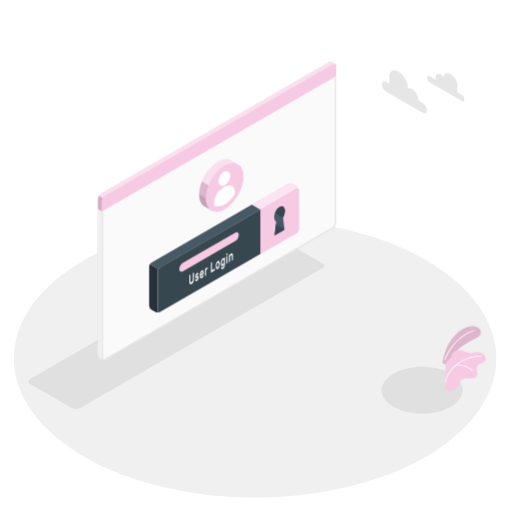
t = 0.00 s
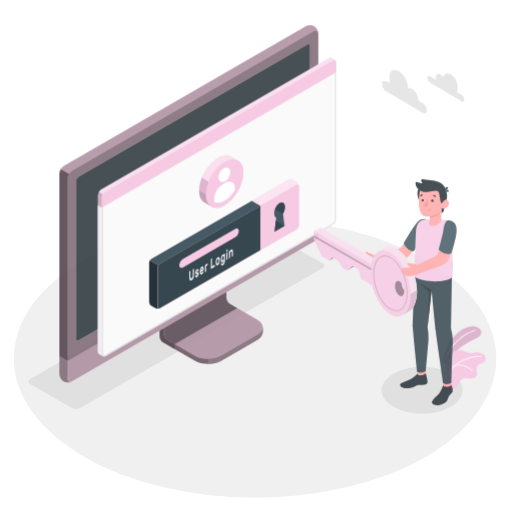
t = 0.56 s
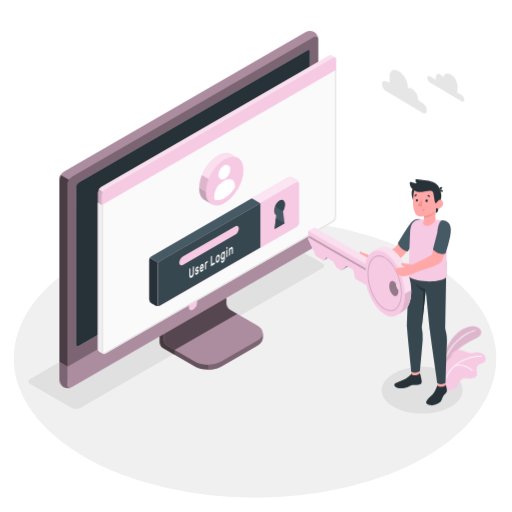
t = 0.94 s
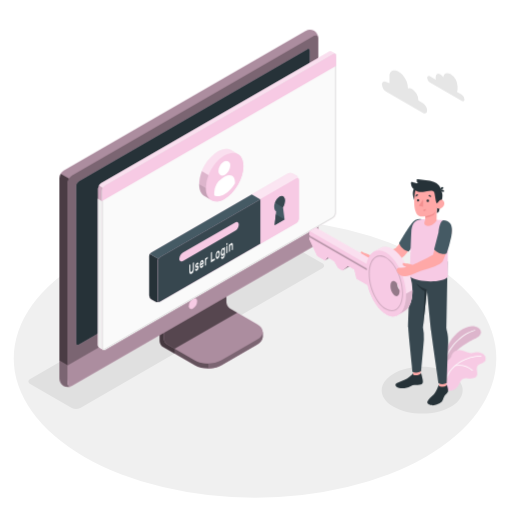
t = 1.50 s
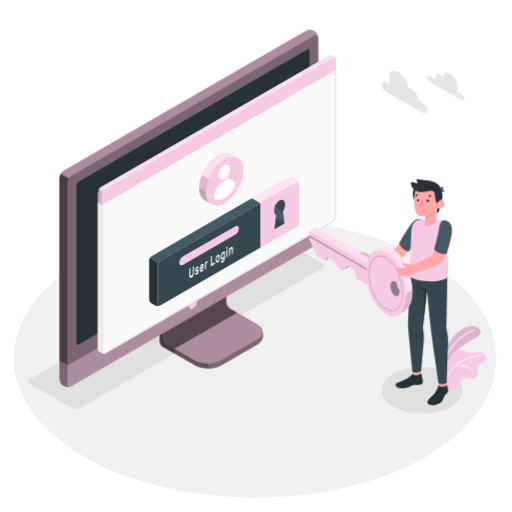
t = 2.06 s
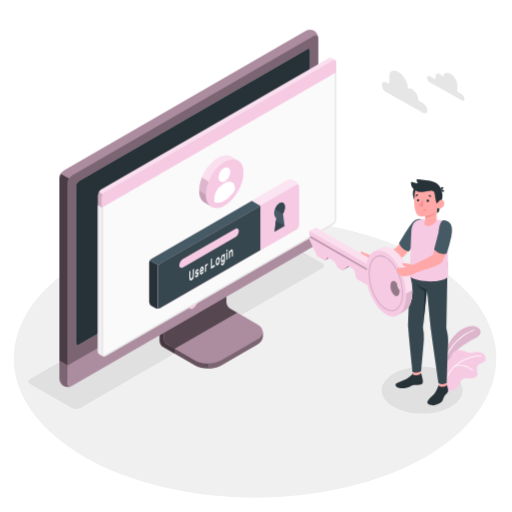
t = 2.44 s

The animated SVG that drew these frames (rendered in a browser with its animation timeline set to each time). Animation: 4 CSS @keyframes rules; one cycle of 3.00 s, repeats indefinitely.

<svg class="animated" id="freepik_stories-login" xmlns="http://www.w3.org/2000/svg" viewBox="0 0 500 500" version="1.1" xmlns:xlink="http://www.w3.org/1999/xlink" xmlns:svgjs="http://svgjs.com/svgjs"><style>svg#freepik_stories-login:not(.animated) .animable {opacity: 0;}svg#freepik_stories-login.animated #freepik--Device--inject-97 {animation: 1s 1 forwards cubic-bezier(.36,-0.01,.5,1.38) slideDown;animation-delay: 0s;}svg#freepik_stories-login.animated #freepik--Window--inject-97 {animation: 3s Infinite  linear floating;animation-delay: 0s;}svg#freepik_stories-login.animated #freepik--Plants--inject-97 {animation: 3s Infinite  linear wind;animation-delay: 0s;}svg#freepik_stories-login.animated #freepik--Clouds--inject-97 {animation: 3s Infinite  linear wind;animation-delay: 0s;}svg#freepik_stories-login.animated #freepik--Character--inject-97 {animation: 1s 1 forwards cubic-bezier(.36,-0.01,.5,1.38) slideRight;animation-delay: 0s;}            @keyframes slideDown {                0% {                    opacity: 0;                    transform: translateY(-30px);                }                100% {                    opacity: 1;                    transform: translateY(0);                }            }                    @keyframes floating {                0% {                    opacity: 1;                    transform: translateY(0px);                }                50% {                    transform: translateY(-10px);                }                100% {                    opacity: 1;                    transform: translateY(0px);                }            }                    @keyframes wind {                0% {                    transform: rotate( 0deg );                }                25% {                    transform: rotate( 1deg );                }                75% {                    transform: rotate( -1deg );                }            }                    @keyframes slideRight {                0% {                    opacity: 0;                    transform: translateX(30px);                }                100% {                    opacity: 1;                    transform: translateX(0);                }            }        </style><g id="freepik--Floor--inject-97" class="animable" style="transform-origin: 249.05px 350.02px;"><ellipse id="freepik--floor--inject-97" cx="249.05" cy="350.02" rx="235.61" ry="136.03" style="fill: rgb(240, 240, 240); transform-origin: 249.05px 350.02px;" class="animable"></ellipse></g><g id="freepik--Shadow--inject-97" class="animable" style="transform-origin: 239.83px 318.325px;"><path id="freepik--shadow--inject-97" d="M384.36,397.22c-15.45-8.92-15.45-23.38,0-32.3s40.5-8.92,55.95,0,15.45,23.38,0,32.3S399.81,406.14,384.36,397.22Z" style="fill: rgb(224, 224, 224); transform-origin: 412.335px 381.07px;" class="animable"></path><path id="freepik--shadow--inject-97" d="M70.12,398.46,29.48,375c-2.29-1.32-2.29-3.47,0-4.79L265.87,233.73a9.17,9.17,0,0,1,8.29,0l40.65,23.46c2.29,1.32,2.29,3.47,0,4.79L78.42,398.46A9.19,9.19,0,0,1,70.12,398.46Z" style="fill: rgb(224, 224, 224); transform-origin: 172.145px 316.095px;" class="animable"></path></g><g id="freepik--Device--inject-97" class="animable" style="transform-origin: 184.405px 203.455px;"><g id="freepik--device--inject-97" class="animable" style="transform-origin: 184.405px 203.455px;"><path d="M216.2,356.64l34.94-20.2c3.6-2.08,5.4-4.8,5.4-7.53s0-4.86,0-4.86l-36.24-20.44a7.64,7.64,0,0,1-3.48-6V254.52l-61,35.26v43.07a7.7,7.7,0,0,0,3.48,6l30.84,17.76C197.32,360.8,209,360.8,216.2,356.64Z" style="fill: rgb(247, 202, 228); transform-origin: 206.18px 307.138px;" id="elc07p68zxex" class="animable"></path><g id="el0lx45rxrae7q"><g style="opacity: 0.6; transform-origin: 206.18px 307.138px;" class="animable"><path d="M216.2,356.64l34.94-20.2c3.6-2.08,5.4-4.8,5.4-7.53s0-4.86,0-4.86l-36.24-20.44a7.64,7.64,0,0,1-3.48-6V254.52l-61,35.26v43.07a7.7,7.7,0,0,0,3.48,6l30.84,17.76C197.32,360.8,209,360.8,216.2,356.64Z" id="elqqslbwaigtd" class="animable" style="transform-origin: 206.18px 307.138px;"></path></g></g><g id="els9wd6k1i5g7"><path d="M170.45,340.48v4.84l-11.18-6.45a7.67,7.67,0,0,1-3.47-6V289.78l11.62-6.71c.24,2.95.5,6,.75,9L160,296.77v33.65a7.63,7.63,0,0,0,3.48,6Z" style="opacity: 0.3; transform-origin: 163.125px 314.195px;" class="animable"></path></g><path d="M160,330.43a7.68,7.68,0,0,0,3.48,6l26.62,15.34c7.2,4.15,18.88,4.16,26.09,0l35-20.2c7.21-4.16,7.21-10.9,0-15.06l-26.64-15.34a7.69,7.69,0,0,1-3.47-6V261.51l-61,35.26Z" style="fill: rgb(247, 202, 228); transform-origin: 208.299px 308.198px;" id="ellzgn34ghs3" class="animable"></path><g id="eled84omaiawm"><path d="M160,330.43a7.68,7.68,0,0,0,3.48,6l26.62,15.34c7.2,4.15,18.88,4.16,26.09,0l35-20.2c7.21-4.16,7.21-10.9,0-15.06l-26.64-15.34a7.69,7.69,0,0,1-3.47-6V261.51l-61,35.26Z" style="opacity: 0.3; transform-origin: 208.299px 308.198px;" class="animable"></path></g><g id="elfz86c29416t"><path d="M231.6,305.28h0l-7.09-4.09a7.69,7.69,0,0,1-3.47-6V261.51l-61,35.26v33.66a7.68,7.68,0,0,0,3.48,6l7,4Z" style="opacity: 0.5; transform-origin: 195.82px 300.97px;" class="animable"></path></g><path d="M256.55,324.06v4.86c0,2.73-1.81,5.44-5.4,7.53l-35,20.19a26.23,26.23,0,0,1-12.45,3.09v-4.84a26.23,26.23,0,0,0,12.45-3.09l35-20.21C254.74,329.52,256.55,326.79,256.55,324.06Z" style="fill: rgb(247, 202, 228); transform-origin: 230.125px 341.895px;" id="el1fcmomokbdl" class="animable"></path><g id="el9eypint9gvg"><path d="M256.55,324.06v4.86c0,2.73-1.81,5.44-5.4,7.53l-35,20.19a26.23,26.23,0,0,1-12.45,3.09v-4.84a26.23,26.23,0,0,0,12.45-3.09l35-20.21C254.74,329.52,256.55,326.79,256.55,324.06Z" style="opacity: 0.5; transform-origin: 230.125px 341.895px;" class="animable"></path></g><path d="M62,372.26a9.35,9.35,0,0,0,8.43-.15l236-136.25a9.62,9.62,0,0,0,4.35-7.53V37.41A9.32,9.32,0,0,0,306.72,30a9.3,9.3,0,0,0-8.42.16L62.3,166.45A9.58,9.58,0,0,0,58,174V364.89A9.32,9.32,0,0,0,62,372.26Z" style="fill: rgb(247, 202, 228); transform-origin: 184.39px 201.131px;" id="el7b6o79f91k5" class="animable"></path><path d="M70.46,372.1l236-136.25a9.59,9.59,0,0,0,4.35-7.53V37.41c0-2.77-1.95-3.9-4.35-2.51l-236,136.25a9.61,9.61,0,0,0-4.35,7.53V369.59C66.11,372.36,68.06,373.49,70.46,372.1Z" style="fill: rgb(247, 202, 228); transform-origin: 188.46px 203.5px;" id="elhvv1rgztmmf" class="animable"></path><g id="ell61n2o7nybp"><path d="M70.46,372.1l236-136.25a9.59,9.59,0,0,0,4.35-7.53V37.41c0-2.77-1.95-3.9-4.35-2.51l-236,136.25a9.61,9.61,0,0,0-4.35,7.53V369.59C66.11,372.36,68.06,373.49,70.46,372.1Z" style="opacity: 0.5; transform-origin: 188.46px 203.5px;" class="animable"></path></g><path d="M69.82,377.06A9.34,9.34,0,0,1,62,376.9,9.32,9.32,0,0,1,58,369.51V352.13l8.15,4.72v17.38C66.1,376.76,67.71,377.91,69.82,377.06Z" style="fill: rgb(247, 202, 228); transform-origin: 63.91px 364.985px;" id="elbfmz8x7zb8i" class="animable"></path><g id="eli3bkwsxs8yk"><path d="M69.82,377.06A9.34,9.34,0,0,1,62,376.9,9.32,9.32,0,0,1,58,369.51V352.13l8.15,4.72v17.38C66.1,376.76,67.71,377.91,69.82,377.06Z" style="opacity: 0.5; transform-origin: 63.91px 364.985px;" class="animable"></path></g><path d="M66.1,356.85v17.38c0,2.77,2,3.89,4.35,2.51l236-136.25A9.62,9.62,0,0,0,310.8,233V215.54Z" style="fill: rgb(247, 202, 228); transform-origin: 188.45px 296.435px;" id="elds48q6c79ka" class="animable"></path><g id="eltf5cfb40ha"><path d="M66.11,356.81v17.42c0,2.77,2,3.89,4.35,2.51l236-136.25A9.62,9.62,0,0,0,310.8,233V215.54Z" style="opacity: 0.3; transform-origin: 188.455px 296.435px;" class="animable"></path></g><path d="M74.26,335V181.39a5.75,5.75,0,0,1,2.6-4.52L300,48c1.44-.83,2.61-.16,2.61,1.5V203.19a5.76,5.76,0,0,1-2.61,4.52L76.87,336.55C75.43,337.38,74.26,336.7,74.26,335Z" style="fill: rgb(247, 202, 228); transform-origin: 188.435px 192.273px;" id="elnc8oatewgvk" class="animable"></path><path d="M74.26,335V181.39a5.75,5.75,0,0,1,2.6-4.52L300,48c1.44-.83,2.61-.16,2.61,1.5V203.19a5.76,5.76,0,0,1-2.61,4.52L76.87,336.55C75.43,337.38,74.26,336.7,74.26,335Z" style="fill: rgb(38, 50, 56); transform-origin: 188.435px 192.273px;" id="elyw0p9o8xemh" class="animable"></path><path d="M188.45,291.73a9,9,0,0,0-4.08,7.06c0,2.6,1.83,3.66,4.08,2.36a9,9,0,0,0,4.08-7.07C192.53,291.48,190.7,290.43,188.45,291.73Z" style="fill: rgb(247, 202, 228); transform-origin: 188.45px 296.439px;" id="elaztezqeodtw" class="animable"></path><g id="el8e3sb10fo8j"><path d="M67.39,174.38a9.25,9.25,0,0,0-1.29,4.29V356.85L58,352.13V174a8.9,8.9,0,0,1,1.28-4.3Z" style="opacity: 0.7; transform-origin: 62.695px 263.275px;" class="animable"></path></g><g id="eltwk1cxl63w"><path d="M310.76,36.69c-.31-2.24-2.12-3-4.31-1.79l-236,136.25a8.94,8.94,0,0,0-3.07,3.23l-8.16-4.71a9,9,0,0,1,3.08-3.23L298.3,30.2a9.32,9.32,0,0,1,8.43-.16A9.37,9.37,0,0,1,310.76,36.69Z" style="opacity: 0.3; transform-origin: 184.99px 101.745px;" class="animable"></path></g></g></g><g id="freepik--Window--inject-97" class="animable" style="transform-origin: 211.872px 205.98px;"><g id="freepik--window--inject-97" class="animable" style="transform-origin: 211.872px 205.98px;"><g id="freepik--window--inject-97" class="animable" style="transform-origin: 211.872px 205.98px;"><g id="freepik--window--inject-97" class="animable" style="transform-origin: 211.872px 205.98px;"><path d="M323.49,60.19a2.16,2.16,0,0,0-2.22.17L98.59,189a6.71,6.71,0,0,0-3,5.27V346.94a3,3,0,0,0,1.29,2.65c.49.27,3.11,1.79,3.89,2.21a1.75,1.75,0,0,0,1.76-.1L325.16,223.06a6.71,6.71,0,0,0,3-5.27V64.33a2.1,2.1,0,0,0-.94-2C326.72,62,324.05,60.52,323.49,60.19Z" style="fill: rgb(247, 202, 228); transform-origin: 211.879px 205.976px;" id="elpi6fec3t0c" class="animable"></path><path d="M102.48,191.16,325.17,62.57c1.68-1,3-.18,3,1.76V217.79a6.71,6.71,0,0,1-3,5.27L102.48,351.7c-1.68,1-3-.61-3-2.55V196.43A6.73,6.73,0,0,1,102.48,191.16Z" style="fill: rgb(250, 250, 250); transform-origin: 213.825px 207.074px;" id="el698aophewhh" class="animable"></path><path d="M326.53,63.15h0c.59,0,.68.74.68,1.18V217.79a5.68,5.68,0,0,1-2.55,4.4L102,350.83a1,1,0,0,1-.5.16c-.56,0-1-.86-1-1.84V196.43A5.74,5.74,0,0,1,103,192L325.67,63.43a1.77,1.77,0,0,1,.86-.28m0-1a2.8,2.8,0,0,0-1.36.42L102.48,191.16a6.73,6.73,0,0,0-3,5.27V349.15c0,1.54.86,2.84,2,2.84a2,2,0,0,0,1-.29L325.16,223.06a6.71,6.71,0,0,0,3-5.27V64.33c0-1.38-.68-2.18-1.68-2.18Z" style="fill: rgb(224, 224, 224); transform-origin: 213.82px 207.07px;" id="elzamg6n9obtg" class="animable"></path><path d="M96.82,349.59c.33.17,2.7,1.52,3.74,2.12a3.11,3.11,0,0,1-1.12-2.56V206.4l-3.9-2.28V346.94A3,3,0,0,0,96.82,349.59Z" style="fill: rgb(240, 240, 240); transform-origin: 98.0471px 277.915px;" id="elp05vh3bezz" class="animable"></path><path d="M328.21,64.3c0-1.92-1.37-2.7-3-1.73L102.48,191.16a6.73,6.73,0,0,0-3,5.27v10L328.21,74.3Z" style="fill: rgb(247, 202, 228); transform-origin: 213.845px 134.291px;" id="el0zsakh5m3npl" class="animable"></path><g id="elocebodw081g"><g style="opacity: 0.4; transform-origin: 211.84px 126.687px;" class="animable"><path d="M325.17,62.57,102.48,191.15a6.25,6.25,0,0,0-2.14,2.27l-3.87-2.25A6,6,0,0,1,98.59,189L321.27,60.36a2.16,2.16,0,0,1,2.22-.18c.54.34,3.07,1.77,3.72,2.12A2.2,2.2,0,0,0,325.17,62.57Z" style="fill: rgb(255, 255, 255); transform-origin: 211.84px 126.687px;" id="elj4tnwepss4" class="animable"></path></g></g><g id="elwkt8a8u9tgq"><path d="M95.54,204.13v-9.91a6.25,6.25,0,0,1,.93-3.05l3.88,2.24a6.08,6.08,0,0,0-.91,3v10Z" style="opacity: 0.15; transform-origin: 97.945px 198.79px;" class="animable"></path></g></g></g><path d="M281.25,179.42l-133.37,77a4.91,4.91,0,0,0-2.23,3.85v38.24a4.91,4.91,0,0,0,2.23,3.85l3.89,2.24a4.94,4.94,0,0,0,4.46,0l133.35-77a4.93,4.93,0,0,0,2.23-3.86l0-38.25a4.91,4.91,0,0,0-2.23-3.85l-3.9-2.24A4.91,4.91,0,0,0,281.25,179.42Z" style="fill: rgb(247, 202, 228); transform-origin: 218.73px 242.007px;" id="elp9y8o8lo5z" class="animable"></path><g id="eld2zth23a7hf"><path d="M291.81,185.15c-.16-1.15-1.09-1.57-2.21-.92l-133.37,77a4.49,4.49,0,0,0-1.57,1.66l-8.35-4.82a4.57,4.57,0,0,1,1.56-1.64l133.38-77a4.91,4.91,0,0,1,4.45,0l3.9,2.24A5,5,0,0,1,291.81,185.15Z" style="fill: rgb(255, 255, 255); opacity: 0.5; transform-origin: 219.06px 220.893px;" class="animable"></path></g><path d="M155.85,304.79a5,5,0,0,1-4.07-.18l-3.9-2.24a4.93,4.93,0,0,1-2.23-3.85V260.28a4.63,4.63,0,0,1,.66-2.21l8.35,4.82a4.48,4.48,0,0,0-.66,2.19v38.25C154,304.6,154.8,305.19,155.85,304.79Z" style="fill: rgb(38, 50, 56); transform-origin: 150.75px 281.604px;" id="el5smjb6bjfep" class="animable"></path><path d="M156.23,261.23l133.37-77c1.23-.71,2.23-.14,2.23,1.28l0,38.25a4.93,4.93,0,0,1-2.23,3.86l-133.35,77c-1.23.71-2.23.13-2.23-1.29V265.09A4.93,4.93,0,0,1,156.23,261.23Z" style="fill: rgb(247, 202, 228); transform-origin: 222.925px 244.424px;" id="elcphp5xiyxap" class="animable"></path><path d="M245.89,199.84l-98,56.59a4.57,4.57,0,0,0-1.56,1.64l8.35,4.82a4.49,4.49,0,0,1,1.57-1.66l98-56.58Z" style="fill: rgb(69, 90, 100); transform-origin: 200.29px 231.365px;" id="el9itiy4t8nw9" class="animable"></path><path d="M254.23,204.65l-98,56.58a4.93,4.93,0,0,0-2.23,3.86v38.23c0,1.42,1,2,2.23,1.29l98-56.58Z" style="fill: rgb(55, 71, 79); transform-origin: 204.115px 254.782px;" id="elmail6020bf" class="animable"></path><path d="M178.83,256.57l50.57-29.19c2.09-1.21,3.79-.35,3.79,1.92a8.13,8.13,0,0,1-3.8,6.3l-50.56,29.2c-2.09,1.21-3.8.35-3.8-1.92A8.16,8.16,0,0,1,178.83,256.57Z" style="fill: rgb(247, 202, 228); transform-origin: 204.11px 246.09px;" id="elz8ad4g0aixk" class="animable"></path><path d="M189.19,266.24a.1.1,0,0,1,.15,0,.37.37,0,0,1,.06.23v5.69a9.54,9.54,0,0,1-.14,1.64,6.35,6.35,0,0,1-.42,1.44,5.11,5.11,0,0,1-.7,1.18,3.67,3.67,0,0,1-1,.83,1.85,1.85,0,0,1-1,.3,1,1,0,0,1-.7-.37,2.25,2.25,0,0,1-.42-1,6.91,6.91,0,0,1-.13-1.47v-5.7a.72.72,0,0,1,.06-.29.36.36,0,0,1,.15-.2l.63-.37a.11.11,0,0,1,.15,0,.35.35,0,0,1,.06.23v5.62a3.79,3.79,0,0,0,.09.92,1,1,0,0,0,.24.52.45.45,0,0,0,.37.16,1,1,0,0,0,.48-.16,2.16,2.16,0,0,0,.48-.39,2.37,2.37,0,0,0,.38-.6,3.77,3.77,0,0,0,.25-.8,5.28,5.28,0,0,0,.08-1v-5.63a.73.73,0,0,1,.07-.29.36.36,0,0,1,.15-.2Z" style="fill: rgb(250, 250, 250); transform-origin: 187.145px 271.878px;" id="elnu66dh4fln" class="animable"></path><path d="M193.11,271.62a.36.36,0,0,0-.05-.21.22.22,0,0,0-.19-.07,1.37,1.37,0,0,0-.37,0l-.58.11a1.18,1.18,0,0,1-.57,0,.69.69,0,0,1-.36-.27,1.43,1.43,0,0,1-.19-.53,4.52,4.52,0,0,1,0-1.62,4.49,4.49,0,0,1,.32-.89,4.32,4.32,0,0,1,.5-.8,2.51,2.51,0,0,1,.68-.59,1.73,1.73,0,0,1,.69-.24.84.84,0,0,1,.51.11.83.83,0,0,1,.33.38,1.59,1.59,0,0,1,.13.59.49.49,0,0,1-.06.29.36.36,0,0,1-.15.2l-.6.35a.18.18,0,0,1-.18,0l-.13-.1a.33.33,0,0,0-.18-.07.82.82,0,0,0-.36.13,1.54,1.54,0,0,0-.41.36.87.87,0,0,0-.18.55.63.63,0,0,0,0,.23.23.23,0,0,0,.17.1,1,1,0,0,0,.33,0l.56-.1c.47-.09.79,0,1,.26a2.1,2.1,0,0,1,.29,1.23,3.51,3.51,0,0,1-.12.88,4.27,4.27,0,0,1-.34.9,3.8,3.8,0,0,1-.55.82,2.83,2.83,0,0,1-.73.61,1.63,1.63,0,0,1-.73.25.9.9,0,0,1-.53-.15.92.92,0,0,1-.34-.43,1.5,1.5,0,0,1-.12-.6.54.54,0,0,1,.06-.3.36.36,0,0,1,.15-.2l.6-.35c.08,0,.14-.05.18,0l.13.14a.3.3,0,0,0,.21.1.64.64,0,0,0,.39-.13,1.87,1.87,0,0,0,.48-.39,1.24,1.24,0,0,0,.17-.27A.6.6,0,0,0,193.11,271.62Z" style="fill: rgb(250, 250, 250); transform-origin: 192.332px 270.493px;" id="elqt0wsgi3tu" class="animable"></path><path d="M195.15,268.91a8.93,8.93,0,0,1,.13-1.55,7.46,7.46,0,0,1,.39-1.41,4.8,4.8,0,0,1,.6-1.15,2.57,2.57,0,0,1,.8-.75,1.09,1.09,0,0,1,.79-.17,1,1,0,0,1,.6.41,2.5,2.5,0,0,1,.39.9,5.58,5.58,0,0,1,.14,1.28v.62a.6.6,0,0,1-.07.3.36.36,0,0,1-.15.2l-2.6,1.51a1.56,1.56,0,0,0,.07.52.65.65,0,0,0,.2.29.42.42,0,0,0,.29.09.82.82,0,0,0,.34-.12,1.45,1.45,0,0,0,.4-.32,1.83,1.83,0,0,0,.26-.38,2.65,2.65,0,0,1,.14-.23.64.64,0,0,1,.15-.13l.62-.36a.12.12,0,0,1,.15,0,.28.28,0,0,1,.06.23,1.93,1.93,0,0,1-.12.57,4.34,4.34,0,0,1-.34.8,4.59,4.59,0,0,1-.56.82,3,3,0,0,1-.76.65,1.21,1.21,0,0,1-.8.19,1,1,0,0,1-.6-.42,2.65,2.65,0,0,1-.39-1A6.8,6.8,0,0,1,195.15,268.91Zm1.92-3.19a1.17,1.17,0,0,0-.39.34,1.92,1.92,0,0,0-.27.46,3.39,3.39,0,0,0-.17.51,3.27,3.27,0,0,0-.07.48l1.76-1a2.9,2.9,0,0,0-.06-.41.66.66,0,0,0-.14-.33.38.38,0,0,0-.26-.16A.6.6,0,0,0,197.07,265.72Z" style="fill: rgb(250, 250, 250); transform-origin: 197.07px 267.796px;" id="eln062hy6jju8" class="animable"></path><path d="M202.13,262.93a1.61,1.61,0,0,0-.68.76,3.44,3.44,0,0,0-.21,1.32v3.61a.73.73,0,0,1-.06.3.36.36,0,0,1-.15.2l-.59.34a.1.1,0,0,1-.15,0,.37.37,0,0,1-.06-.23v-6.47a.8.8,0,0,1,.06-.3.41.41,0,0,1,.15-.2l.59-.34a.11.11,0,0,1,.15,0,.32.32,0,0,1,.06.22v.32a4.12,4.12,0,0,1,.44-.76,1.82,1.82,0,0,1,.6-.53l.36-.21a.1.1,0,0,1,.14,0,.37.37,0,0,1,.07.23v.91a.73.73,0,0,1-.07.3.41.41,0,0,1-.14.2Z" style="fill: rgb(250, 250, 250); transform-origin: 201.54px 265.213px;" id="elpcudnu3pjal" class="animable"></path><path d="M209.59,262.45a.1.1,0,0,1,.15,0,.37.37,0,0,1,.06.23v1a.8.8,0,0,1-.06.3.52.52,0,0,1-.15.19l-3.42,2a.11.11,0,0,1-.15,0,.34.34,0,0,1-.06-.22v-9a.8.8,0,0,1,.06-.3.38.38,0,0,1,.15-.19l.63-.37a.11.11,0,0,1,.15,0,.34.34,0,0,1,.06.22v7.61Z" style="fill: rgb(250, 250, 250); transform-origin: 207.88px 261.13px;" id="el6ju2ddrymbn" class="animable"></path><path d="M212.66,255.05a1.2,1.2,0,0,1,.77-.21.92.92,0,0,1,.61.3,1.92,1.92,0,0,1,.4.74,4.28,4.28,0,0,1,.18,1.09c0,.08,0,.19,0,.32v.77c0,.12,0,.23,0,.32a7,7,0,0,1-.18,1.29,6.26,6.26,0,0,1-.4,1.2,4.46,4.46,0,0,1-.61,1,2.76,2.76,0,0,1-.77.69,1.31,1.31,0,0,1-.78.21.91.91,0,0,1-.6-.3,1.7,1.7,0,0,1-.4-.73,4.28,4.28,0,0,1-.18-1.09c0-.08,0-.18,0-.31v-.77c0-.13,0-.24,0-.32a6.35,6.35,0,0,1,.17-1.3,6.62,6.62,0,0,1,.41-1.21,4.83,4.83,0,0,1,.6-1A2.66,2.66,0,0,1,212.66,255.05Zm.94,2.58a2,2,0,0,0-.11-.65.62.62,0,0,0-.22-.32.43.43,0,0,0-.29-.07.87.87,0,0,0-.32.13,1.41,1.41,0,0,0-.32.24,1.79,1.79,0,0,0-.29.4,2.19,2.19,0,0,0-.22.58,4,4,0,0,0-.12.78c0,.08,0,.17,0,.28v.71c0,.11,0,.2,0,.26a2.36,2.36,0,0,0,.12.65.61.61,0,0,0,.22.32.37.37,0,0,0,.29.06.9.9,0,0,0,.32-.12,1.67,1.67,0,0,0,.32-.24,2.17,2.17,0,0,0,.29-.4,2.6,2.6,0,0,0,.22-.58,3.57,3.57,0,0,0,.11-.78,2.18,2.18,0,0,0,0-.28v-.7A2.1,2.1,0,0,0,213.6,257.63Z" style="fill: rgb(250, 250, 250); transform-origin: 212.66px 258.804px;" id="elzkqqksxf2in" class="animable"></path><path d="M217.68,260.9a1.42,1.42,0,0,0,.34-.29,2.45,2.45,0,0,0,.31-.46,3.08,3.08,0,0,0,.23-.63,3,3,0,0,0,.09-.75v-.51c0,.1-.1.22-.17.36a3,3,0,0,1-.24.42,4,4,0,0,1-.34.4,1.76,1.76,0,0,1-.43.33.92.92,0,0,1-.71.14,1,1,0,0,1-.54-.41,2.72,2.72,0,0,1-.35-.84,5.75,5.75,0,0,1-.14-1.15c0-.13,0-.29,0-.48s0-.35,0-.49a8.45,8.45,0,0,1,.14-1.31,7.89,7.89,0,0,1,.35-1.25,5,5,0,0,1,.54-1,2.28,2.28,0,0,1,.71-.68,1.41,1.41,0,0,1,.43-.17.93.93,0,0,1,.34,0,.62.62,0,0,1,.24.13.91.91,0,0,1,.17.17v-.32a.8.8,0,0,1,.06-.3.38.38,0,0,1,.15-.19l.59-.35a.11.11,0,0,1,.15,0,.37.37,0,0,1,.07.23V258a6.86,6.86,0,0,1-.53,2.84,3.63,3.63,0,0,1-1.46,1.7,1.54,1.54,0,0,1-.74.23,1,1,0,0,1-.59-.15,1.35,1.35,0,0,1-.4-.48,2,2,0,0,1-.16-.72.54.54,0,0,1,.06-.3.36.36,0,0,1,.15-.2l.53-.3a.13.13,0,0,1,.19,0,1,1,0,0,1,.13.17.47.47,0,0,0,.28.22C217.25,261.1,217.43,261,217.68,260.9Zm-.94-4.85q0,.4,0,.78a1.7,1.7,0,0,0,.32,1.12.49.49,0,0,0,.64,0,1.72,1.72,0,0,0,.65-.78,3.62,3.62,0,0,0,.3-1.32c0-.15,0-.33,0-.54s0-.39,0-.52a1.53,1.53,0,0,0-.3-1,.48.48,0,0,0-.65,0,1.73,1.73,0,0,0-.64.77A3.83,3.83,0,0,0,216.74,256.05Z" style="fill: rgb(250, 250, 250); transform-origin: 217.701px 257.006px;" id="elmtrf2voecw" class="animable"></path><path d="M222,247.17a.11.11,0,0,1,.14,0,.32.32,0,0,1,.07.23v1.09a.66.66,0,0,1-.07.3.43.43,0,0,1-.14.19l-.67.39a.1.1,0,0,1-.15,0,.29.29,0,0,1-.07-.22v-1.09a.66.66,0,0,1,.07-.3.38.38,0,0,1,.15-.19Zm.17,9.39a.72.72,0,0,1-.06.29.49.49,0,0,1-.15.2l-.6.34a.09.09,0,0,1-.14,0,.32.32,0,0,1-.07-.23v-6.47a.66.66,0,0,1,.07-.3.47.47,0,0,1,.14-.2l.6-.34a.11.11,0,0,1,.15,0,.34.34,0,0,1,.06.22Z" style="fill: rgb(250, 250, 250); transform-origin: 221.66px 252.284px;" id="elaeqvldocze" class="animable"></path><path d="M227.43,253.51a.8.8,0,0,1-.06.3.38.38,0,0,1-.15.19l-.6.35a.1.1,0,0,1-.14,0,.32.32,0,0,1-.07-.23v-3.52a2.45,2.45,0,0,0-.22-1.21c-.14-.25-.36-.29-.67-.11a1.64,1.64,0,0,0-.65.87,4.2,4.2,0,0,0-.24,1.47v3.53a.8.8,0,0,1-.06.3.36.36,0,0,1-.15.2l-.59.34a.1.1,0,0,1-.15,0,.32.32,0,0,1-.06-.22v-6.47a.73.73,0,0,1,.06-.3.36.36,0,0,1,.15-.2l.59-.34a.1.1,0,0,1,.15,0,.37.37,0,0,1,.06.23V249a5.15,5.15,0,0,1,.48-.87,1.88,1.88,0,0,1,.65-.61,1.09,1.09,0,0,1,.79-.2.81.81,0,0,1,.52.41,2.54,2.54,0,0,1,.28.87,9,9,0,0,1,.08,1.2Z" style="fill: rgb(250, 250, 250); transform-origin: 225.524px 251.667px;" id="elue4ejpgbpv" class="animable"></path><path d="M277.87,224.4,268.16,230l1.51-13.62c-1.17-.62-1.91-2.13-1.91-4.3,0-3.87,2.36-8.36,5.26-10s5.25.1,5.25,4a13.26,13.26,0,0,1-1.9,6.5Z" style="fill: rgb(69, 90, 100); transform-origin: 273.015px 215.732px;" id="el6wi364xjmt9" class="animable"></path><polygon points="277.88 224.4 269.33 219.47 268.16 230.01 277.88 224.4" style="fill: rgb(55, 71, 79); transform-origin: 273.02px 224.74px;" id="elbnv39ubnbco" class="animable"></polygon><path d="M273,202.05a11.45,11.45,0,0,0-4.48,5.95l7.83,4.52h0a13.26,13.26,0,0,0,1.9-6.5C278.27,202.15,275.92,200.38,273,202.05Z" style="fill: rgb(55, 71, 79); transform-origin: 273.385px 206.971px;" id="el86muqv57wh3" class="animable"></path><path d="M225.8,156.7c-3.33-1.92-7.92-1.65-13,1.28-10.14,5.86-18.36,20.09-18.36,31.8,0,5.88,2.08,10,5.42,11.9l6.47,3.76c3.32,1.92,7.91,1.64,13-1.29,10.14-5.85,18.36-20.09,18.36-31.8,0-5.85-2.06-10-5.38-11.87" style="fill: rgb(247, 202, 228); transform-origin: 216.065px 181.068px;" id="elz2f9189ne5l" class="animable"></path><path d="M219.32,161.75c-10.14,5.86-18.36,20.1-18.36,31.8s8.22,16.46,18.36,10.6,18.37-20.09,18.36-31.8S229.45,155.9,219.32,161.75Z" style="fill: rgb(247, 202, 228); transform-origin: 219.32px 182.951px;" id="elw9vns69hifg" class="animable"></path><path d="M229.45,187.73v1.34a29.53,29.53,0,0,1-10.13,10.62c-3.95,2.27-7.52,2.52-10.14,1.07V198a18,18,0,0,1,8.26-14.31l2.67-1.54c2.36-1.36,4.66-1.54,6.46-.49S229.45,184.92,229.45,187.73Z" style="fill: rgb(247, 202, 228); transform-origin: 219.315px 191.324px;" id="el11g4yla5d1rg" class="animable"></path><g id="el13xv5t6bkrzf"><path d="M225.8,156.7l6.5,3.78c-3.32-1.93-7.91-1.66-13,1.27-6.64,3.84-12.46,11.27-15.68,19.23l-6.51-3.77c3.23-8,9-15.39,15.68-19.23C217.89,155.06,222.48,154.78,225.8,156.7Z" style="fill: rgb(255, 255, 255); opacity: 0.4; transform-origin: 214.705px 168.229px;" class="animable"></path></g><g id="elpcda6d623l"><path d="M206.1,205.29l-6.23-3.61c-3.34-1.9-5.42-6-5.42-11.9l6.51,3.78C201,199.26,202.92,203.32,206.1,205.29Z" style="opacity: 0.2; transform-origin: 200.275px 197.535px;" class="animable"></path></g><g id="el5e1qd1sdzb"><path d="M197.13,177.21l6.51,3.77A34.11,34.11,0,0,0,201,193.55h0l-6.51-3.78A34.23,34.23,0,0,1,197.13,177.21Z" style="opacity: 0.1; transform-origin: 199.065px 185.38px;" class="animable"></path></g><path d="M217,181.52a3.49,3.49,0,0,1-1.77-.46,4.33,4.33,0,0,1-1.91-4,11.42,11.42,0,0,1,5.24-9.08h0a3.92,3.92,0,0,1,6.32,3.66,11.44,11.44,0,0,1-5.24,9.08A5.29,5.29,0,0,1,217,181.52Z" style="fill: rgb(255, 255, 255); transform-origin: 219.114px 174.322px;" id="elf51pi8ee9rt" class="animable"></path><path d="M226.57,181.65c-1.8-1.05-4.1-.87-6.46.49l-2.67,1.54A18,18,0,0,0,209.18,198v2.77c2.62,1.45,6.19,1.2,10.14-1.07a29.53,29.53,0,0,0,10.13-10.62v-1.34C229.45,184.92,228.41,182.71,226.57,181.65Z" style="fill: rgb(255, 255, 255); transform-origin: 219.315px 191.324px;" id="elu1623d4idu" class="animable"></path></g></g><g id="freepik--Plants--inject-97" class="animable" style="transform-origin: 453.289px 350.05px;"><g id="freepik--plants--inject-97" class="animable" style="transform-origin: 453.289px 350.05px;"><path d="M432.15,354.65s1.33-11.68,7.14-20.75,13.79-14.72,21.24-15.31,13.47,6.27,5.5,11-22.13,9.51-28.65,27.11Z" style="fill: rgb(247, 202, 228); transform-origin: 450.976px 337.627px;" id="el9e3kemzz5y7" class="animable"></path><g id="el982gymobwvl"><path d="M432.15,354.65s1.33-11.68,7.14-20.75,13.79-14.72,21.24-15.31,13.47,6.27,5.5,11-22.13,9.51-28.65,27.11Z" style="opacity: 0.1; transform-origin: 450.976px 337.627px;" class="animable"></path></g><path d="M434.34,351.61l-.08,0a.4.4,0,0,1-.22-.52c7.86-19.35,22.82-27.44,29.64-29a.4.4,0,0,1,.18.78c-6.68,1.54-21.35,9.48-29.08,28.53A.39.39,0,0,1,434.34,351.61Z" style="fill: rgb(255, 255, 255); transform-origin: 449.091px 336.85px;" id="el5bn5cyrm9zk" class="animable"></path><path d="M474.12,351.84c-.67,1.52-2.33,2.32-3.87,2.94s-3.22,1.29-4.06,2.73c-1.68,2.9,1.08,7-.72,9.81a5.24,5.24,0,0,1-3.56,2.06c-1.15.21-2.32.21-3.48.31a12.82,12.82,0,0,1-1.66-.13,7.57,7.57,0,0,0-4.81.51c-2.31,1.3-3,4.21-4.42,6.46a11,11,0,0,1-7.77,4.88c-1,.13-3,.32-4-.27a1.18,1.18,0,0,1-.22-.14l0,0c-.15-.16-.33-.37-.41-.48a.16.16,0,0,1,0-.07c-.41-1.51.26-3.07.29-4.63v-.28c-.07-1.81-.12-3.61-.16-5.41q-.13-5-.1-10c0-2.16-.24-4.52.68-6.55,1-2.24,3.52-2.29,4.47-4.48.38-.88.58-1.81.95-2.7a7.73,7.73,0,0,1,6.58-4.59c4.39-.22,8.32,3.33,12.71,3,1.13-.09,2.24-.44,3.36-.64,3.55-.67,7.66.34,9.66,3.35A4.61,4.61,0,0,1,474.12,351.84Z" style="fill: rgb(247, 202, 228); transform-origin: 454.718px 361.673px;" id="elwr3vg0njb7g" class="animable"></path><path d="M434.7,373.52h0a.38.38,0,0,1-.26-.46c6.06-22.74,30-26,35.63-25.62a.37.37,0,0,1,.35.4.38.38,0,0,1-.4.34c-5.49-.39-28.93,2.82-34.86,25.08A.38.38,0,0,1,434.7,373.52Z" style="fill: rgb(255, 255, 255); transform-origin: 452.425px 360.472px;" id="ell4t3yt9hme" class="animable"></path><path d="M461.33,362a.35.35,0,0,1-.2-.1,19.9,19.9,0,0,0-16.31-4.59.39.39,0,0,1-.42-.32.38.38,0,0,1,.31-.43,20.71,20.71,0,0,1,17,4.81.37.37,0,0,1,0,.53A.34.34,0,0,1,461.33,362Z" style="fill: rgb(255, 255, 255); transform-origin: 453.109px 359.15px;" id="elhmy34f5tsxr" class="animable"></path></g></g><g id="freepik--Clouds--inject-97" class="animable" style="transform-origin: 413.28px 89.7599px;"><g id="freepik--clouds--inject-97" class="animable" style="transform-origin: 413.28px 89.7599px;"><path d="M377.12,80l3.18,1.22v-7c0-5.56,4.43-6.89,9.24-4.11h0c4.82,2.78,8.72,9.53,8.72,15.09v1a4.65,4.65,0,0,1,4,.62h0a13.86,13.86,0,0,1,6.27,10.87v.46l4.44,2.56a9.14,9.14,0,0,1,4.13,7.15c0,2.64-1.85,3.71-4.13,2.39L377.12,89.54A9.09,9.09,0,0,1,373,82.39C373,79.76,374.83,78.69,377.12,80Z" style="fill: rgb(230, 230, 230); transform-origin: 395.05px 89.7599px;" id="eln10xv8wdsp" class="animable"></path><path d="M419.71,74.46l5.77,3.33a6.47,6.47,0,0,1-.05-.76V75.36c0-3,2.08-4.18,4.66-2.69a9,9,0,0,1,2.78,2.67c.42-3.74,3.36-5.13,6.92-3.08a15.45,15.45,0,0,1,7,12.09v2.5a6.59,6.59,0,0,1-.59,2.9L451,92.51A5.74,5.74,0,0,1,453.56,97c0,1.65-1.16,2.32-2.59,1.5l-31.26-18A5.72,5.72,0,0,1,417.12,76C417.12,74.31,418.28,73.64,419.71,74.46Z" style="fill: rgb(230, 230, 230); transform-origin: 435.34px 85.0813px;" id="el33yd04z8hq2" class="animable"></path></g></g><g id="freepik--Character--inject-97" class="animable animator-active" style="transform-origin: 371.816px 285.449px;"><g id="freepik--character--inject-97" class="animable" style="transform-origin: 371.816px 285.449px;"><path d="M397.37,226.23c-4.2,7.1-8.24,13.27-11.08,16.23-5.39,2.5-18.05,6.36-23,7a3.65,3.65,0,0,1-2.48-.58c-1.95-1.28-3.46-1.49-5.51-2.2-1.61-.55-2.29-1.32-2.59-1a1.83,1.83,0,0,0,.17,2.55,13.52,13.52,0,0,0,2.54,1.9,15,15,0,0,1-6.7.12c-4.29-1.13-6.31.93-3.41,5.59,1,1.66,5.12,4.33,13.4,3.61a75,75,0,0,0,8.81-1c7.94-1.7,16.77-3.34,22.2-5a14,14,0,0,0,5.28-3.66c9.13-10.41,12.16-17.83,16.16-24.57l-.34-11C404.34,214,400.88,220.29,397.37,226.23Z" style="fill: rgb(255, 168, 167); transform-origin: 377.555px 236.892px;" id="el5ci9iblj6r9" class="animable"></path><path d="M411.93,214a10.41,10.41,0,0,0-9.9,4.23c-4.44,5.69-12.3,19.35-12.3,19.35s2.57,6.85,9.51,8l11.15-15.06S415.67,220.06,411.93,214Z" style="fill: rgb(69, 90, 100); transform-origin: 401.5px 229.739px;" id="elggvv39tq8g" class="animable"></path><rect x="428.77" y="367.54" width="7.27" height="12.96" style="fill: rgb(255, 168, 167); transform-origin: 432.405px 374.02px;" id="elrum3v6ahil" class="animable"></rect><polygon points="410.84 366.85 403.58 367.11 403.21 353.39 410.84 353.13 410.84 366.85" style="fill: rgb(255, 168, 167); transform-origin: 407.025px 360.12px;" id="ele9lw4fhtmu4" class="animable"></polygon><path d="M437.06,255.35c0,7.22-1.06,65.39-1.06,65.39.16,2.08,2,5.92,1.63,13.91-.55,10.85-1.28,39.37-1.28,39.37a9.24,9.24,0,0,1-8.09.16s-5.9-40-7.2-50.71C419.92,314.08,417,283,417,283l-3.93,36.74a45.23,45.23,0,0,1,.9,12c-.34,5-2.68,30.88-2.68,30.88a9.61,9.61,0,0,1-8.39.67s-4.14-39-4.22-43.58c-.1-5.2,2.42-64.42,2.42-64.42Z" style="fill: rgb(55, 71, 79); transform-origin: 418.178px 315.162px;" id="elaknulu8lo3d" class="animable"></path><path d="M428.77,376.76v-1.08c-.7.31-2.31,6.73-5.2,9.47-2.29,2.18-5.41,4.69-6.21,7.12s4.35,3.92,6.5,3.53c2.48-.46,6.8-2.29,7.88-4s1.59-4.19,2.47-5.43,2.91-2.62,3.38-4.06a9.62,9.62,0,0,0-.41-4c-.34-1.34-.7-2.81-1.14-2.68v.82a5.64,5.64,0,0,1-3.64,1.28C431.34,377.82,428.76,377.6,428.77,376.76Z" style="fill: rgb(38, 50, 56); transform-origin: 427.461px 385.742px;" id="elfsukrypju6h" class="animable"></path><path d="M403.5,364.77c-.38,0-.69.57-1.52,1.51a16,16,0,0,1-4.27,3.2c-2.72,1.42-8,3.6-10.41,4.73-1.5.7-1.43,2.58.12,3.65s5.28,1.84,9.76.8c2.44-.57,5.62-2.92,7.64-2.79s5.77.09,7.26-1,.89-3.35.47-5.3c-.46-2.14-1-5.47-1.71-5.32V365c-.87,1.38-5.38,1.94-7.3.93Z" style="fill: rgb(38, 50, 56); transform-origin: 399.624px 371.699px;" id="elachyzdbiixm" class="animable"></path><path d="M417,283a26.72,26.72,0,0,1-10.12-6.05s2,3.81,7.76,7.36l-1.24,32.81Z" style="fill: rgb(38, 50, 56); transform-origin: 411.94px 297.035px;" id="elf9ukzwk65as" class="animable"></path><path d="M433,215.06s6,1.38,5.57,12.22l-1.25,17.25,0,25.9c-5.34,6.06-29,5.62-37.15-.48,0,0,.92-30.65,1.47-42.45.39-8.38,2.32-12.6,10.56-13.52l10.13.44Z" style="fill: rgb(247, 202, 228); transform-origin: 419.381px 244.368px;" id="ellm59ziemnd" class="animable"></path><path d="M425.36,192.54a11,11,0,0,1-10.82,11.26c-6,0-9.52-5.18-10.82-11.26-2.4-11.13,4.84-11.27,10.82-11.27A11.05,11.05,0,0,1,425.36,192.54Z" style="fill: rgb(38, 50, 56); transform-origin: 414.306px 192.535px;" id="elf8rkv7bbwnb" class="animable"></path><path d="M430.88,197.09s-1.66,8.12-2.33,9.46a3.53,3.53,0,0,1-2,1.71l.12-5.71Z" style="fill: rgb(38, 50, 56); transform-origin: 428.715px 202.675px;" id="elgax91021phn" class="animable"></path><path d="M428.79,185.46s1.19-.3,2.46,1.68c1.08,1.69,1.33,5.49-.37,10l-3.13.38Z" style="fill: rgb(38, 50, 56); transform-origin: 429.929px 191.482px;" id="el0ogvl68u0xqe" class="animable"></path><path d="M429.94,187.11l3.84.07a1.81,1.81,0,0,0-1.75-2A2.13,2.13,0,0,0,429.94,187.11Z" style="fill: rgb(38, 50, 56); transform-origin: 431.865px 186.18px;" id="elnxpir96pyqd" class="animable"></path><path d="M430.41,186.2l2.84-2.73a1.83,1.83,0,0,0-2.69-.11A2.1,2.1,0,0,0,430.41,186.2Z" style="fill: rgb(38, 50, 56); transform-origin: 431.589px 184.512px;" id="elmqu5xi3am1i" class="animable"></path><path d="M426.81,197.47c.63.39,1.52-.86,2.3-1.71s3.2-1.63,4.46,1.13-.89,5.49-2.69,6.39c-3.23,1.6-4.25-.73-4.25-.73l-.27,12.86c-4.54,7-14.84,6.78-11.13-.34v-3.91a20.54,20.54,0,0,1-4.62.24c-2.52-.4-4.1-2.47-4.87-5.31-1.22-4.56-1.69-8.24-.65-17.21,1.14-9.82,12.12-9.93,18-6S426.81,197.47,426.81,197.47Z" style="fill: rgb(255, 168, 167); transform-origin: 419.232px 200.499px;" id="elhwe50nv27oj" class="animable"></path><path d="M413.13,187.35c2.62-.26,5.21-.8,7.84-1a5.1,5.1,0,0,1,1.7.08c2,.55,1.76,2.89,2.08,4.52.55,2.82,1,7.59,2.06,7.61.32,0,1.52-2.07,2.3-2.81a4.13,4.13,0,0,0,.7-2.15c.2-1.16.3-2.35.39-3.53.08-1,.18-2,.18-3a14.08,14.08,0,0,0-.27-3.37,5.89,5.89,0,0,0-1.4-2.52l-.2-.22a13.27,13.27,0,0,0-4.69-3.16,28.33,28.33,0,0,0-7.94-1.73,78,78,0,0,1-8.09-1,.84.84,0,0,0-.47,0,.74.74,0,0,0-.38.6,3.34,3.34,0,0,0,1.35,3.3c-1.81.14-3.89-.8-5.63-1.28a1.14,1.14,0,0,0-.89,0,.88.88,0,0,0-.35.51,3.18,3.18,0,0,0-.05,1.44,8.28,8.28,0,0,0,1.56,4,9.76,9.76,0,0,0,5.4,3.53A15.76,15.76,0,0,0,413.13,187.35Z" style="fill: rgb(38, 50, 56); transform-origin: 415.851px 186.798px;" id="el4q50p3jorx8" class="animable"></path><path d="M415.24,211.16s5.62-1.18,7.58-2.27a6.62,6.62,0,0,0,2.72-2.8,9.35,9.35,0,0,1-1.55,3.3c-1.43,1.92-8.75,3.32-8.75,3.32Z" style="fill: rgb(242, 143, 143); transform-origin: 420.39px 209.4px;" id="el8e0aj522tkb" class="animable"></path><path d="M416.59,196a1.17,1.17,0,0,0,1.12,1.21,1.22,1.22,0,1,0-1.12-1.21Z" style="fill: rgb(38, 50, 56); transform-origin: 417.81px 195.994px;" id="el1qj65nbvjaj" class="animable"></path><path d="M418.39,191.15l2.41,1.39a1.53,1.53,0,0,0-.56-2A1.32,1.32,0,0,0,418.39,191.15Z" style="fill: rgb(38, 50, 56); transform-origin: 419.679px 191.456px;" id="eliai9p8sb7pc" class="animable"></path><path d="M415.74,204.11l-2.57,1a1.34,1.34,0,0,0,1.75.88A1.5,1.5,0,0,0,415.74,204.11Z" style="fill: rgb(242, 143, 143); transform-origin: 414.498px 205.091px;" id="elv5qe4ujgkvc" class="animable"></path><path d="M406.25,192.18l2.2-1.76a1.3,1.3,0,0,0-1.91-.31A1.57,1.57,0,0,0,406.25,192.18Z" style="fill: rgb(38, 50, 56); transform-origin: 407.218px 191.001px;" id="elew3sa6a8uaq" class="animable"></path><path d="M407.22,195.67a1.13,1.13,0,1,0,1.13-1.22A1.17,1.17,0,0,0,407.22,195.67Z" style="fill: rgb(38, 50, 56); transform-origin: 408.348px 195.58px;" id="elfbmm3l7alam" class="animable"></path><polygon points="413.25 194.73 413.12 201.84 409.08 200.92 413.25 194.73" style="fill: rgb(242, 143, 143); transform-origin: 411.165px 198.285px;" id="el2coa6rrhj43" class="animable"></polygon><polyline points="317.31 254.28 323.58 250.66 326.06 247.65 319.8 251.27 317.31 254.28" style="fill: rgb(247, 202, 228); transform-origin: 321.685px 250.965px;" id="eliz44x9ujdun" class="animable"></polyline><g id="el08rlqee7gy0b"><polyline points="317.31 254.28 323.58 250.66 326.06 247.65 319.8 251.27 317.31 254.28" style="opacity: 0.4; transform-origin: 321.685px 250.965px;" class="animable"></polyline></g><polyline points="334.36 264.12 340.63 260.5 345.86 255.87 339.6 259.48 334.36 264.12" style="fill: rgb(247, 202, 228); transform-origin: 340.11px 259.995px;" id="elvza1j9yk0e" class="animable"></polyline><g id="elgkzkconue1d"><polyline points="334.36 264.12 340.63 260.5 345.86 255.87 339.6 259.48 334.36 264.12" style="opacity: 0.4; transform-origin: 340.11px 259.995px;" class="animable"></polyline></g><path d="M387.62,276.61a13.29,13.29,0,0,1,2.59,6.82A13.43,13.43,0,0,1,387.62,276.61Zm14.57.19c-2.11-14.35-9.82-28.54-19-33.85-4.41-2.55-8.49-2.64-11.76-.73l-5.9,3.4-.33.2a7.48,7.48,0,0,0-.76.48,10.24,10.24,0,0,0-1.36,1.12l-.2.19c-.18.18-.37.39-.54.59s-.43.51-.63.78a14.83,14.83,0,0,0-1.15,1.76c-.18.31-.35.64-.51,1L308.52,222l-6.26,3.61v4l.53.3.5.29V231l-1,.59v2.32l7.57,16,7.48,4.33,2.49-3,6.6,3.95,3.79,6.49,4.18,2.41,5.23-4.64,6.42,3.71,2.16,8.91L359,278.31a58.69,58.69,0,0,0,2,6.69c.07.22.16.45.25.7,3.58,9.4,9.27,17.45,15.69,21.16a16.09,16.09,0,0,0,2.41,1.17,12.56,12.56,0,0,0,1.35.45q.6.16,1.2.27a10.65,10.65,0,0,0,3.82,0l.52-.13a4.68,4.68,0,0,0,.73-.21l.56-.22a3.29,3.29,0,0,0,.57-.27,5.44,5.44,0,0,0,.54-.27l.26-.16a.42.42,0,0,0,.13-.07c1.43-.82,4.95-2.86,5.91-3.4,4.76-2.76,7.84-9.74,7.84-19.61A51.47,51.47,0,0,0,402.19,276.8Z" style="fill: rgb(247, 202, 228); transform-origin: 352.52px 265.461px;" id="el818sc08s6tq" class="animable"></path><path d="M385.79,288.72c-2.48-1.43-4.48-5.67-4.48-9.47s2-5.73,4.48-4.31,4.47,5.67,4.47,9.48S388.26,290.15,385.79,288.72Zm10.13-8.31c-2.1-14.34-9.81-28.54-19-33.84-4.26-2.46-8.2-2.64-11.4-.95l-.33.2a7.48,7.48,0,0,0-.76.48,10.24,10.24,0,0,0-1.36,1.12l-.2.19c-.18.18-.37.39-.54.59s-.43.51-.63.78a14.83,14.83,0,0,0-1.15,1.76c-.18.31-.35.64-.51,1a24.33,24.33,0,0,0-2,6.09l-55.79-32.22v4l.53.3.5.29V231l-1,.59v2.32l7.57,16,7.48,4.33,2.49-3,6.6,3.95,3.79,6.49,4.18,2.41,5.23-4.64,6.42,3.71,2.16,8.91L359,278.31a58.69,58.69,0,0,0,2,6.69c.07.22.16.45.25.7,3.58,9.4,9.27,17.45,15.69,21.16a16.09,16.09,0,0,0,2.41,1.17,12.56,12.56,0,0,0,1.35.45q.6.16,1.2.27a10.65,10.65,0,0,0,3.82,0l.52-.13a4.68,4.68,0,0,0,.73-.21l.56-.22a3.29,3.29,0,0,0,.57-.27,5.44,5.44,0,0,0,.54-.27l.26-.16a.42.42,0,0,0,.13-.07c4.56-2.88,7.49-9.76,7.49-19.39A53.13,53.13,0,0,0,395.92,280.41Z" style="fill: rgb(247, 202, 228); transform-origin: 349.385px 267.266px;" id="el0yaqzr1blhl" class="animable"></path><g id="el0bl0kwd51jke"><path d="M390.26,284.41c0,3.81-2,5.74-4.47,4.31s-4.48-5.66-4.48-9.47,2-5.74,4.48-4.31a6.38,6.38,0,0,1,1.83,1.68,13.38,13.38,0,0,0,2.59,6.82A7.88,7.88,0,0,1,390.26,284.41Z" style="opacity: 0.4; transform-origin: 385.785px 281.83px;" class="animable"></path></g><g id="elfwn754lea38"><path d="M402.76,284.4c0,9.87-3.08,16.85-7.84,19.61-1,.54-4.48,2.58-5.91,3.4,4.56-2.88,7.49-9.76,7.49-19.39a53.13,53.13,0,0,0-.58-7.61c-2.1-14.34-9.81-28.54-19-33.84-4.26-2.46-8.2-2.64-11.4-.95l5.9-3.4c3.27-1.91,7.35-1.82,11.76.73,9.19,5.31,16.9,19.5,19,33.85A51.47,51.47,0,0,1,402.76,284.4Z" style="fill: rgb(255, 255, 255); opacity: 0.4; transform-origin: 384.14px 274.154px;" class="animable"></path></g><path d="M396.5,288c0,9.63-2.93,16.51-7.49,19.39,1.43-.82,4.95-2.86,5.91-3.4,4.76-2.76,7.84-9.74,7.84-19.61,0-.36,0-.73,0-1.1l-6.26,3.62C396.49,287.29,396.5,287.65,396.5,288Z" style="fill: rgb(247, 202, 228); transform-origin: 395.885px 295.335px;" id="elvlct7yf2db" class="animable"></path><g id="elra6ucz9yvvk"><path d="M396.5,288c0,9.63-2.93,16.51-7.49,19.39,1.43-.82,4.95-2.86,5.91-3.4,4.76-2.76,7.84-9.74,7.84-19.61,0-.36,0-.73,0-1.1l-6.26,3.62C396.49,287.29,396.5,287.65,396.5,288Z" style="opacity: 0.1; transform-origin: 395.885px 295.335px;" class="animable"></path></g><g id="elkl85t616iyo"><polygon points="358.28 261.92 358.28 263.95 302.26 231.61 303.29 231.01 303.29 230.17 358.28 261.92" style="opacity: 0.15; transform-origin: 330.27px 247.06px;" class="animable"></polygon></g><g id="el39w0ksrr42y"><polygon points="358.28 262.76 358.28 263.95 302.26 231.61 303.29 231.01 303.29 231 358.28 262.76" style="opacity: 0.15; transform-origin: 330.27px 247.475px;" class="animable"></polygon></g><g id="elji5qs17v9v"><path d="M382.64,304a12,12,0,0,1-6-1.79c-9.13-5.27-16.56-20.95-16.56-34.95,0-8.17,2.47-14.27,6.78-16.76,3-1.74,6.55-1.52,10.28.63,9.12,5.27,16.55,21,16.55,35,0,8.16-2.47,14.27-6.78,16.75A8.51,8.51,0,0,1,382.64,304Zm-11.45-53.65a7.56,7.56,0,0,0-3.8,1c-3.93,2.27-6.28,8.22-6.28,15.9,0,13.68,7.2,29,16.06,34.08,3.39,2,6.6,2.18,9.27.64,3.93-2.27,6.28-8.21,6.28-15.89,0-13.69-7.2-29-16.05-34.09A11,11,0,0,0,371.19,250.39Z" style="opacity: 0.15; transform-origin: 376.885px 276.669px;" class="animable"></path></g><g id="eln9hx1drdrgq"><path d="M360,251.72a24.33,24.33,0,0,0-2,6.09l-55.79-32.22,6.26-3.61Z" style="fill: rgb(255, 255, 255); opacity: 0.4; transform-origin: 331.105px 239.895px;" class="animable"></path></g><path d="M432.51,254.85c2.92-5.53,6.26-17.95,7.92-24.22,2.36-8.9-1.46-14.5-5.8-14.73-2.71.42-11.64,32.89-11.64,32.89-1,.79-14.57,7.68-18.93,9.41a3.42,3.42,0,0,1-2.42,0c-2.09-.76-3.52-.62-5.57-.82-1.61-.16-2.42-.73-2.63-.39a1.84,1.84,0,0,0,.79,2.37,13.14,13.14,0,0,0,2.8,1.22,17.09,17.09,0,0,1-5.41.73c-4.2-.09-5.71,1.73-2.45,6,2,2.66,5.31,3.5,12.7.95,2.12-.74,5-2.17,7.69-3.14,5.54-2,7-2.24,11.22-3.67C426.93,259.37,431.21,257.31,432.51,254.85Z" style="fill: rgb(255, 168, 167); transform-origin: 414.278px 242.848px;" id="elh1y5ozkagw" class="animable"></path><path d="M433,215.06c2.55.35,5,.92,6.51,3s2.72,5,1.24,12.95a124.3,124.3,0,0,1-4.54,16.48s-5.94,2.54-12.25-3.9l4.34-16.78S429,215.9,433,215.06Z" style="fill: rgb(69, 90, 100); transform-origin: 432.691px 231.522px;" id="el9zcnzui3tob" class="animable"></path></g></g><defs>     <filter id="active" height="200%">         <feMorphology in="SourceAlpha" result="DILATED" operator="dilate" radius="2"></feMorphology>                <feFlood flood-color="#32DFEC" flood-opacity="1" result="PINK"></feFlood>        <feComposite in="PINK" in2="DILATED" operator="in" result="OUTLINE"></feComposite>        <feMerge>            <feMergeNode in="OUTLINE"></feMergeNode>            <feMergeNode in="SourceGraphic"></feMergeNode>        </feMerge>    </filter>    <filter id="hover" height="200%">        <feMorphology in="SourceAlpha" result="DILATED" operator="dilate" radius="2"></feMorphology>                <feFlood flood-color="#ff0000" flood-opacity="0.5" result="PINK"></feFlood>        <feComposite in="PINK" in2="DILATED" operator="in" result="OUTLINE"></feComposite>        <feMerge>            <feMergeNode in="OUTLINE"></feMergeNode>            <feMergeNode in="SourceGraphic"></feMergeNode>        </feMerge>            <feColorMatrix type="matrix" values="0   0   0   0   0                0   1   0   0   0                0   0   0   0   0                0   0   0   1   0 "></feColorMatrix>    </filter></defs></svg>